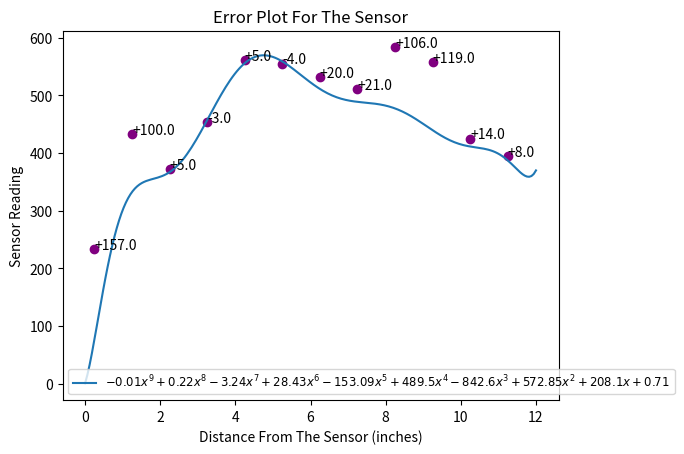

Here is the Python script that generated this plot:
import matplotlib.pyplot as plt
import numpy as np
from sympy import S, symbols
import sympy

# calibration data recorded
distances = [0, 0.5, 1, 1.5, 2, 2.5, 3, 3.5, 4, 4.5, 5, 5.5, 6, 6.5, 7, 7.5, 8, 8.5, 9, 9.5, 10, 10.5, 11, 11.5, 12]
sensor_readings = [3, 157, 323, 330, 365, 384, 407, 503, 551, 561, 558, 538, 524, 510, 500, 486, 475, 463, 450, 436, 421, 405, 390, 379, 368]

# error data recorded
error_distance = [0.25, 1.25, 2.25, 3.25, 4.25, 5.25, 6.25, 7.25, 8.25, 9.25, 10.25, 11.25]
error_sensor_readings = [234, 432, 372, 454, 561, 555, 531, 510, 583, 558, 425, 395]

# creating a list for the annotations
n = [0,1,2,3,4,5,6,7,8,9,10,11]

# fitting an equation to the calibration data
p = np.polyfit(distances, sensor_readings, 10)
f = np.poly1d(p)

# calculating points using the equation found
distances_new = np.linspace(distances[0], distances[-1], 200)
sensor_readings_new = f(distances_new)

# ??
x = symbols("x")
poly = sum(S("{:6.2f}".format(v))*x**i for i, v in enumerate(p[::-1]))
eq_latex = sympy.printing.latex(poly)

fig,ax = plt.subplots()
# ax.scatter(distances, sensor_readings)
ax.scatter(error_distance, error_sensor_readings, color = 'purple')
ax.plot(distances_new,sensor_readings_new, label="${}$".format(eq_latex))

# calculates error (the difference between the new points not used for calibration and the calibration curve)
for x in range(0,12):
    sensor = error_sensor_readings[x]
    n[x] = np.round(sensor - f(error_distance[x]))
    if n[x] > 0:
        n[x] = '+' + str(n[x])

# displays the value of the error at each point not used for calibration
for i, txt in enumerate(n):
    ax.annotate(txt, (error_distance[i], error_sensor_readings[i]))

plt.legend(fontsize="small")
plt.xlabel("Distance From The Sensor (inches)")
plt.ylabel("Sensor Reading")
plt.title("Error Plot For The Sensor")
plt.show()
